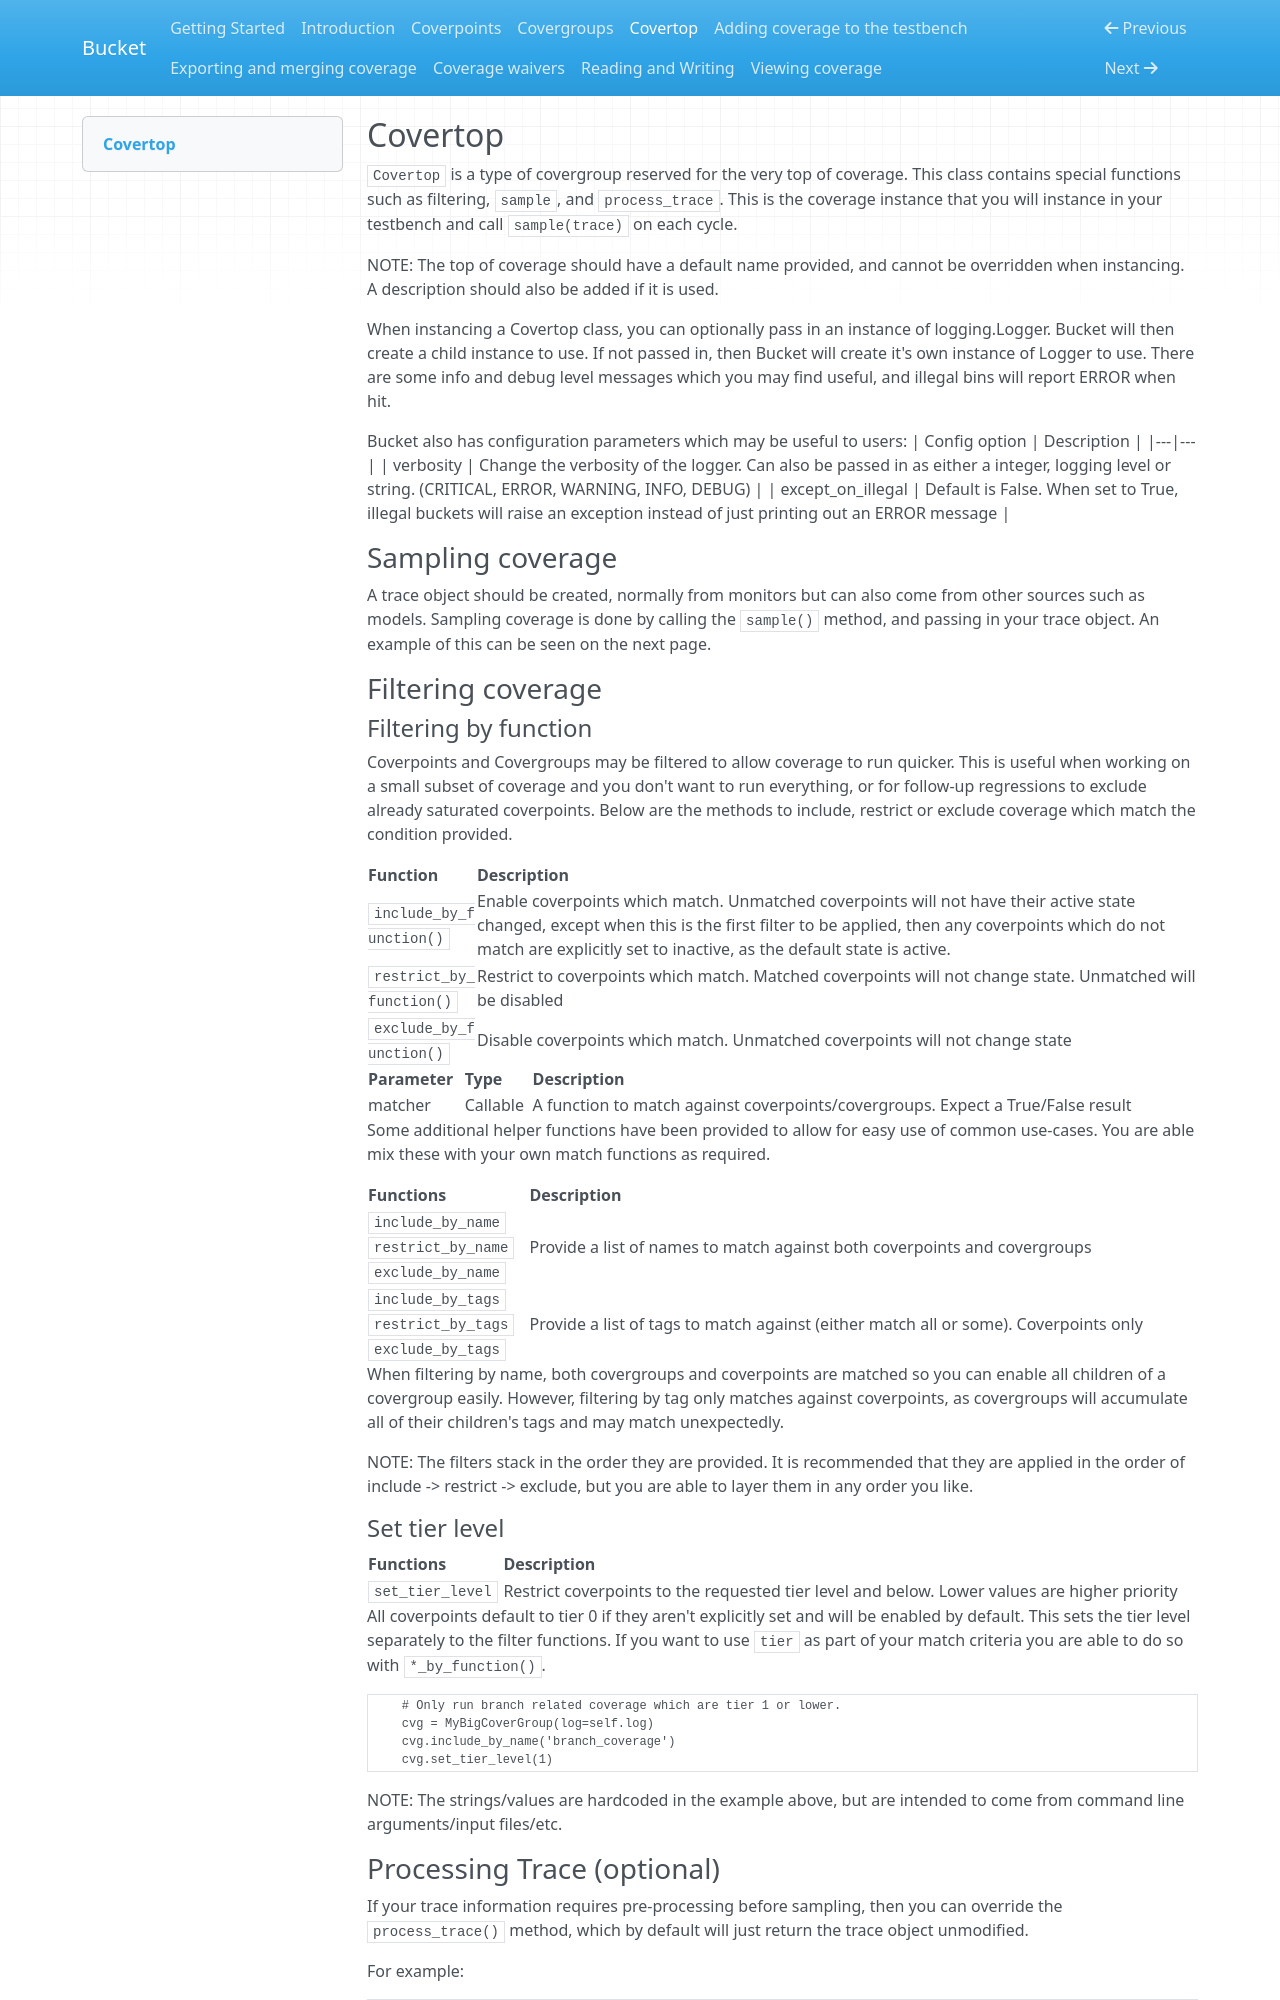

repository: Noodle-Bytes/bucket · page: covertop/index.html · generator: mkdocs

<!--
  ~ SPDX-License-Identifier: MIT
  ~ Copyright (c) 2023-2026 Noodle-Bytes. All Rights Reserved
  -->

## Covertop

`Covertop` is a type of covergroup reserved for the very top of coverage. This class contains special functions such as filtering, `sample`, and `process_trace`. This is the coverage instance that you will instance in your testbench and call `sample(trace)` on each cycle.

NOTE: The top of coverage should have a default name provided, and cannot be overridden when instancing. A description should also be added if it is used.

When instancing a Covertop class, you can optionally pass in an instance of logging.Logger. Bucket will then create a child instance to use. If not passed in, then Bucket will create it's own instance of Logger to use. There are some info and debug level messages which you may find useful, and illegal bins will report ERROR when hit.

Bucket also has configuration parameters which may be useful to users:
| Config option | Description |
|---|---|
| verbosity | Change the verbosity of the logger. Can also be passed in as either a integer, logging level or string. (CRITICAL, ERROR, WARNING, INFO, DEBUG) |
| except_on_illegal | Default is False. When set to True, illegal buckets will raise an exception instead of just printing out an ERROR message |



### Sampling coverage
A trace object should be created, normally from monitors but can also come from other sources such as models. Sampling coverage is done by calling the `sample()` method, and passing in your trace object. An example of this can be seen on the next page.


### Filtering coverage

#### Filtering by function

Coverpoints and Covergroups may be filtered to allow coverage to run quicker. This is useful when working on a small subset of coverage and you don't want to run everything, or for follow-up regressions to exclude already saturated coverpoints. Below are the methods to include, restrict or exclude coverage which match the condition provided.

| Function  | Description |
|---|---|
| `include_by_function()` | Enable coverpoints which match. Unmatched coverpoints will not have their active state changed, except when this is the first filter to be applied, then any coverpoints which do not match are explicitly set to inactive, as the default state is active. |
| `restrict_by_function()` | Restrict to coverpoints which match. Matched coverpoints will not change state. Unmatched will be disabled |
| `exclude_by_function()` |  Disable coverpoints which match. Unmatched coverpoints will not change state |

| Parameter | Type | Description |
| --- | --- | ---|
| matcher | Callable | A function to match against coverpoints/covergroups. Expect a True/False result |

Some additional helper functions have been provided to allow for easy use of common use-cases. You are able mix these with your own match functions as required.

| Functions | Description |
|---|---|
| `include_by_name`<br>`restrict_by_name`<br>`exclude_by_name` | Provide a list of names to match against both coverpoints and covergroups |
| `include_by_tags`<br>`restrict_by_tags`<br>`exclude_by_tags` | Provide a list of tags to match against (either match all or some). Coverpoints only|

When filtering by name, both covergroups and coverpoints are matched so you can enable all children of a covergroup easily. However, filtering by tag only matches against coverpoints, as covergroups will accumulate all of their children's tags and may match unexpectedly.

NOTE: The filters stack in the order they are provided. It is recommended that they are applied in the order of include -> restrict -> exclude, but you are able to layer them in any order you like.
